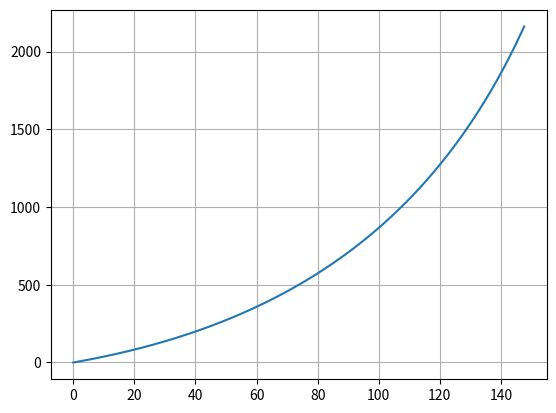
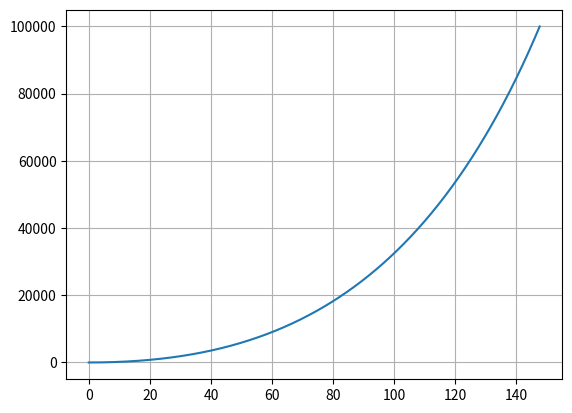

The script that saved these images, in order:
import matplotlib.pyplot as plt
meanThrust = 37 * 10**6
exhaustVel = 2600
rocketMass = 0.7e+6
fuelMass = 2.1e+6
v0 = 0
g = 9.8
alpha = meanThrust/exhaustVel
burnoutTime = fuelMass/alpha
dt = 0.1
t = 0
z = 0
v = v0

T = [t]
V = [v0]
Z = [z]
while fuelMass >0:
    fuelMass += -alpha*dt
    a = -g + meanThrust/(rocketMass+fuelMass)
    v += a * dt
    z += v * dt
    t += dt
    T.append(t)
    V.append(v)
    Z.append(z)
plt.plot(T,V)
plt.grid(True)
plt.figure()
plt.plot(T,Z)
plt.grid(True)
plt.show()